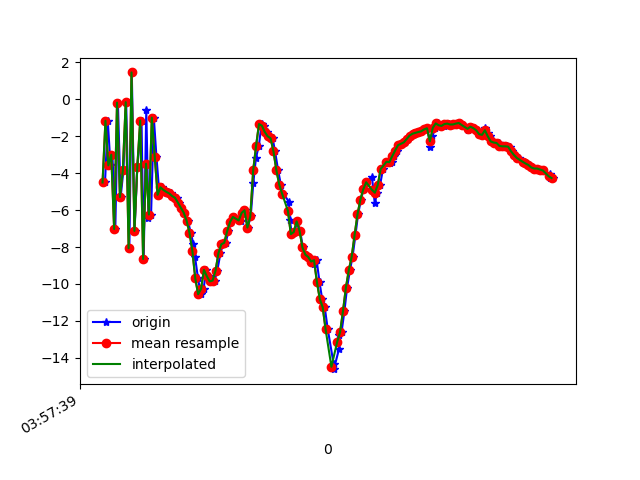

The table this chart was drawn from, first rows:
1618545459537, 1241135666951788, -4.501569, -3.3605733, 1.1890502
1618545459556, 1241135686182558, -1.159, -2.867, -13.72
1618545459575, 1241135705413328, -3.573, -3.144, 2.575
1618545459588, 1241135724644098, -2.997, -3.21, -14.88
1618545459608, 1241135743874868, -7.022, -3.741, -2.609
1618545459626, 1241135763105638, -0.1758, -2.757, -11.68
1618545459645, 1241135782336408, -5.288, -3.161, 2.375
1618545459664, 1241135801567178, -3.851, -3.146, -14.8
1618545459683, 1241135820797948, -0.1513, -2.276, 2.326
1618545459705, 1241135840155411, -8.062, -3.9, -10.13
1618545459722, 1241135859386181, 1.46, -2.238, -5.739
1618545459741, 1241135878616951, -7.125, -3.737, -0.336
1618545459760, 1241135897847721, -3.642, -3.259, -13.87
1618545459789, 1241135917078491, -1.144, -2.66, 2.361
1618545459804, 1241135936309261, -8.649, -4.008, -9.027
1618545459822, 1241135955540031, -0.563, -2.588, -8.133
1618545459837, 1241135974770801, -6.403, -3.497, 2.385
1618545459855, 1241135994001571, -6.237, -3.983, -13.89
1618545459874, 1241136013232341, -0.9862, -2.62, -1.062
1618545459892, 1241136032463111, -3.098, -3.351, -0.5673
1618545459913, 1241136051693881, -5.169, -3.56, -7.03
1618545459932, 1241136070924651, -4.765, -3.591, -5.1
1618545459951, 1241136090155421, -4.906, -3.612, -5.185
1618545459970, 1241136109386191, -5.009, -3.629, -5.18
1618545459990, 1241136128616961, -5.094, -3.601, -5.182
1618545460008, 1241136147847731, -5.235, -3.632, -5.156
1618545460031, 1241136167078501, -5.332, -3.677, -5.204
1618545460046, 1241136186309271, -5.589, -3.632, -5.208
1618545460064, 1241136205540041, -5.862, -3.562, -5.219
1618545460085, 1241136224770811, -6.131, -3.522, -5.195
1618545460109, 1241136244001581, -6.563, -3.427, -5.15
1618545460129, 1241136263232351, -7.216, -3.331, -4.966
1618545460147, 1241136282463121, -7.824, -3.133, -5.031
1618545460159, 1241136301693891, -8.564, -3.188, -5.089
1618545460179, 1241136320924661, -9.693, -3.024, -4.858
1618545460198, 1241136340155431, -10.55, -3.271, -5.013
1618545460217, 1241136359386201, -10.27, -3.271, -5.332
1618545460237, 1241136378616971, -9.236, -2.562, -5.596
1618545460254, 1241136397847741, -9.582, -2.584, -6.395
1618545460274, 1241136417078511, -9.86, -2.513, -6.579
1618545460293, 1241136436309281, -9.814, -2.796, -6.586
1618545460312, 1241136455540051, -9.28, -3.171, -6.609
1618545460334, 1241136474770821, -8.337, -3.191, -6.746
1618545460351, 1241136494001591, -7.849, -3.162, -6.571
1618545460370, 1241136513232361, -7.77, -3.358, -6.399
1618545460389, 1241136532463131, -7.149, -3.432, -6.227
1618545460409, 1241136551693901, -6.645, -3.554, -6.567
1618545460426, 1241136570924671, -6.369, -3.552, -6.725
1618545460462, 1241136590155441, -6.519, -4.387, -5.713
1618545460476, 1241136609386211, -6.598, -4.903, -5.157
1618545460486, 1241136628616981, -6.153, -4.802, -4.809
1618545460503, 1241136647847751, -6.006, -4.857, -4.589
1618545460522, 1241136667078521, -6.945, -5.139, -3.929
1618545460543, 1241136686309291, -6.341, -4.568, -4.685
1618545460561, 1241136705540061, -4.517, -3.312, -4.562
1618545460579, 1241136724770831, -3.167, -2.601, -3.963
1618545460599, 1241136744001601, -2.515, -2.756, -3.202
1618545460618, 1241136763232371, -1.338, -2.68, -3.485
1618545460636, 1241136782463141, -1.424, -2.336, -2.771
1618545460654, 1241136801693911, -1.765, -1.647, -2.61
1618545460673, 1241136820924681, -2.003, -0.9963, -2.806
... 102 more rows
